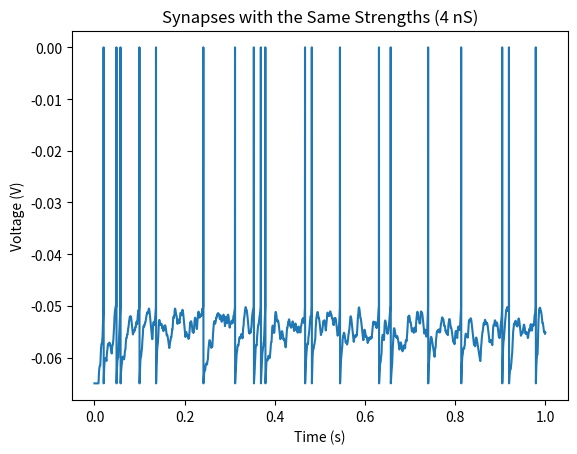

Python code for this plot:
import numpy as np
import matplotlib.pyplot as plot
import decimal 
import random as rnd 

# Useful scaling tools 
ms = 0.001
mV = 0.001 
bigMOhm = 1000000
nA = 0.000000001
nS = 0.000000001

# Parameters in the integrate and fire model 
membraneTimeConstant = 10*ms 
leakyReversalPotential = -65*mV
resetPotential = leakyReversalPotential
membraneResistance = 100*bigMOhm
electrodeInputCurrent = (0)*nA
thresholdPotential = -50*mV
averageFiringRate = 15 

rmie = membraneResistance*electrodeInputCurrent

# Synapse parameters
gs = 4*nS
maxs = 0.5
synapseTimeConstant = 2*ms 
synapseReversalPotential = 0*mV
nrIncomingSynapses = 40

# range function but with floats 
def drange(x, y, jump):
  while x < y:
    yield float(x)
    x += decimal.Decimal(jump)

# Using euler's method to approximate spike-train 

# def sumofsynapseinput(v,ps):
#     total = 0
#     for i in range(len(ps)):
#         total += membraneResistance*ps[i]*gsynapses[i]*(v-synapseReversalPotential)
#     return total 

def synapsecurrent(v):
    output = []
    for i in range(nrIncomingSynapses):
        rmgspsves = gsynapses[i]*synapses[i]*membraneResistance*(v-synapseReversalPotential)
        output.append(rmgspsves)
    return sum(output)

def f(v):
    return (leakyReversalPotential-v-synapsecurrent(v)+rmie)/membraneTimeConstant

def p(ps):
    return -ps/synapseTimeConstant

## The initial condition 
v0 = resetPotential

## Timestep and total time 
dt = 0.25*ms
T = 1
t = np.linspace(0, T, int(T/dt)+1)
spike_train = np.zeros(len(t))
synapses = np.zeros(nrIncomingSynapses)
gsynapses = [gs]*nrIncomingSynapses

total_fires = 0 
spike_train[0] = v0
for i in range(1, len(t)):
    if spike_train[i-1] > thresholdPotential:
        total_fires += 1
        spike_train[i-1] = 0*mV
        spike_train[i] = resetPotential
    else:
        spike_train[i] = spike_train[i-1]+f(spike_train[i-1])*dt    

    # For each synapse, see if it fired an action potential in this time slice 
    for i in range(nrIncomingSynapses):
        if rnd.random() <= averageFiringRate*dt:
            synapses[i] += maxs
        else:
            synapses[i] = synapses[i]+p(synapses[i])*dt 

plot.title("Synapses with the Same Strengths (4 nS)")
plot.plot(t,spike_train)
plot.xlabel("Time (s)")
plot.ylabel("Voltage (V)")
plot.show()